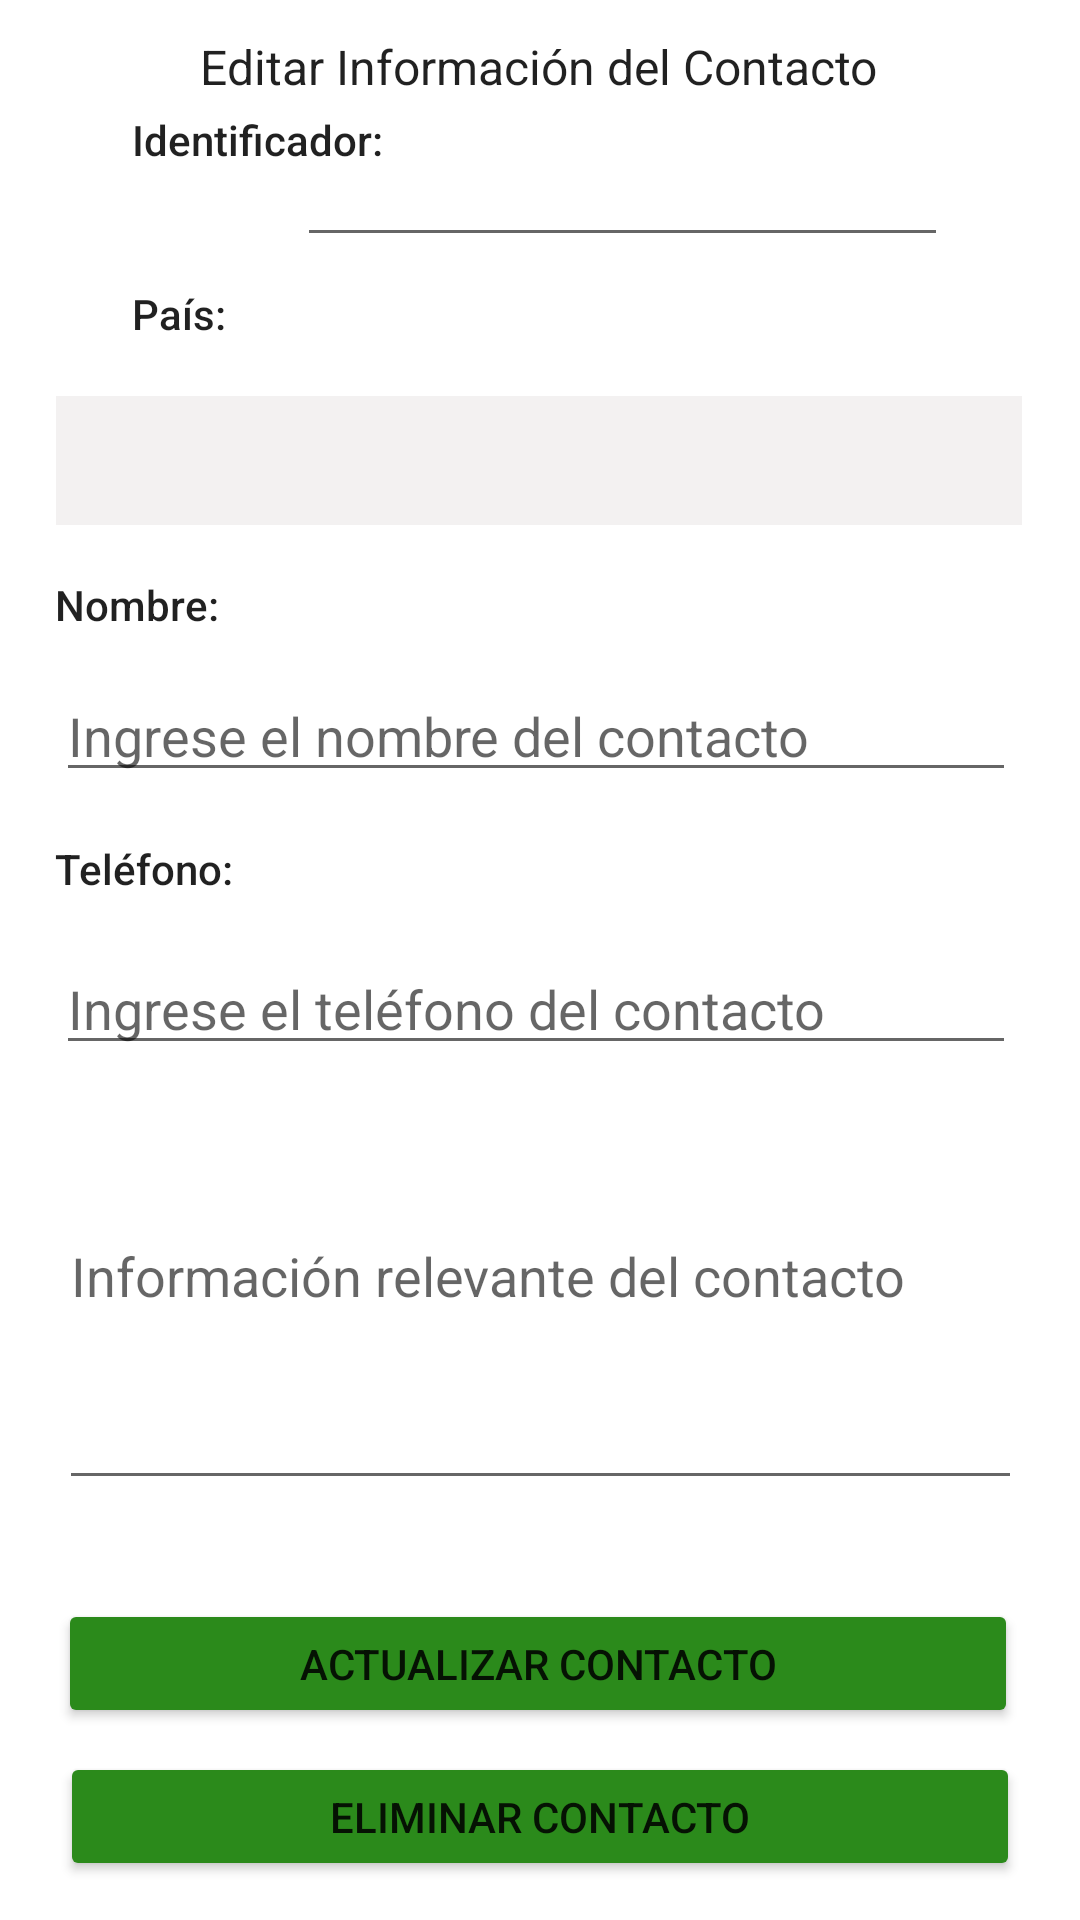

Write the Android layout XML for this screen, with the resource values it uses.
<!-- AndroidManifest.xml: application theme Theme.PM1E1201910060126 -->
<!-- res/layout/activity_edit.xml -->
<?xml version="1.0" encoding="utf-8"?>
<androidx.constraintlayout.widget.ConstraintLayout xmlns:android="http://schemas.android.com/apk/res/android"
    xmlns:app="http://schemas.android.com/apk/res-auto"
    xmlns:tools="http://schemas.android.com/tools"
    android:layout_width="match_parent"
    android:layout_height="match_parent"
    tools:context=".ActivityEdit">

    <TextView
        android:id="@+id/label1"
        android:layout_width="wrap_content"
        android:layout_height="wrap_content"
        android:layout_marginStart="44dp"
        android:layout_marginTop="130dp"
        android:layout_marginBottom="18dp"
        android:text="País:"
        android:textAppearance="@style/TextAppearance.AppCompat.Body2"
        app:layout_constraintBottom_toTopOf="@+id/cmbPaisesBuscado"
        app:layout_constraintStart_toStartOf="parent"
        app:layout_constraintTop_toTopOf="parent" />

    <TextView
        android:id="@+id/label"
        android:layout_width="wrap_content"
        android:layout_height="wrap_content"
        android:layout_marginStart="44dp"
        android:layout_marginTop="30dp"
        android:layout_marginEnd="33dp"
        android:layout_marginBottom="76dp"
        android:text="Identificador:"
        android:textAppearance="@style/TextAppearance.AppCompat.Body2"
        app:layout_constraintBottom_toTopOf="@+id/cmbPaisesBuscado"
        app:layout_constraintEnd_toStartOf="@+id/txtIdContactoBuscado"
        app:layout_constraintHorizontal_bias="0.0"
        app:layout_constraintStart_toStartOf="parent"
        app:layout_constraintTop_toBottomOf="@+id/lblTituloEdit"
        app:layout_constraintVertical_bias="1.0" />

    <TextView
        android:id="@+id/label2"
        android:layout_width="wrap_content"
        android:layout_height="wrap_content"
        android:layout_marginStart="44dp"
        android:layout_marginEnd="313dp"
        android:layout_marginBottom="12dp"
        android:text="Nombre:"
        android:textAppearance="@style/TextAppearance.AppCompat.Body2"
        app:layout_constraintBottom_toTopOf="@+id/txtNombreBuscado"
        app:layout_constraintEnd_toEndOf="parent"
        app:layout_constraintStart_toStartOf="parent"
        app:layout_constraintTop_toBottomOf="@+id/cmbPaisesBuscado" />

    <TextView
        android:id="@+id/label3"
        android:layout_width="wrap_content"
        android:layout_height="wrap_content"
        android:layout_marginStart="44dp"
        android:layout_marginEnd="308dp"
        android:layout_marginBottom="15dp"
        android:text="Teléfono:"
        android:textAppearance="@style/TextAppearance.AppCompat.Body2"
        app:layout_constraintBottom_toTopOf="@+id/txtTelefonoBuscado"
        app:layout_constraintEnd_toEndOf="parent"
        app:layout_constraintStart_toStartOf="parent"
        app:layout_constraintTop_toBottomOf="@+id/txtNombreBuscado" />

    <TextView
        android:id="@+id/label4"
        android:layout_width="wrap_content"
        android:layout_height="wrap_content"
        android:layout_marginStart="44dp"
        android:layout_marginEnd="333dp"
        android:layout_marginBottom="9dp"
        android:text="Nota:"
        android:textAppearance="@style/TextAppearance.AppCompat.Body2"
        app:layout_constraintBottom_toTopOf="@+id/txtNotaBuscado"
        app:layout_constraintEnd_toEndOf="parent"
        app:layout_constraintStart_toStartOf="parent"
        app:layout_constraintTop_toBottomOf="@+id/txtTelefonoBuscado" />

    <Spinner
        android:id="@+id/cmbPaisesBuscado"
        style="@style/Widget.AppCompat.Spinner"
        android:layout_width="322dp"
        android:layout_height="43dp"
        android:layout_marginStart="44dp"
        android:layout_marginEnd="45dp"
        android:layout_marginBottom="17dp"
        android:background="#F3F1F1"
        app:layout_constraintBottom_toTopOf="@+id/label2"
        app:layout_constraintEnd_toEndOf="parent"
        app:layout_constraintStart_toStartOf="parent"
        app:layout_constraintTop_toBottomOf="@+id/label1" />

    <EditText
        android:id="@+id/txtNombreBuscado"
        android:layout_width="320dp"
        android:layout_height="41dp"
        android:layout_marginStart="44dp"
        android:layout_marginEnd="47dp"
        android:layout_marginBottom="16dp"
        android:ems="10"
        android:hint="Ingrese el nombre del contacto"
        android:inputType="textPersonName"
        app:layout_constraintBottom_toTopOf="@+id/label3"
        app:layout_constraintEnd_toEndOf="parent"
        app:layout_constraintStart_toStartOf="parent"
        app:layout_constraintTop_toBottomOf="@+id/label2" />

    <EditText
        android:id="@+id/txtTelefonoBuscado"
        android:layout_width="320dp"
        android:layout_height="41dp"
        android:layout_marginStart="44dp"
        android:layout_marginEnd="47dp"
        android:layout_marginBottom="20dp"
        android:ems="10"
        android:maxLength="9"
        android:hint="Ingrese el teléfono del contacto"
        android:inputType="number"
        app:layout_constraintBottom_toTopOf="@+id/label4"
        app:layout_constraintEnd_toEndOf="parent"
        app:layout_constraintStart_toStartOf="parent"
        app:layout_constraintTop_toBottomOf="@+id/label3" />

    <EditText
        android:id="@+id/txtNotaBuscado"
        android:layout_width="321dp"
        android:layout_height="97dp"
        android:layout_marginStart="45dp"
        android:layout_marginEnd="45dp"
        android:layout_marginBottom="17dp"
        android:ems="10"
        android:gravity="start|top"
        android:hint="Información relevante del contacto"
        android:inputType="textMultiLine"
        app:layout_constraintBottom_toTopOf="@+id/btnActualizarContacto"
        app:layout_constraintEnd_toEndOf="parent"
        app:layout_constraintStart_toStartOf="parent"
        app:layout_constraintTop_toBottomOf="@+id/label4" />

    <Button
        android:id="@+id/btnActualizarContacto"
        android:layout_width="320dp"
        android:layout_height="43dp"
        android:layout_marginTop="16dp"
        android:layout_marginBottom="8dp"
        android:backgroundTint="#2B8A1B"
        android:text="Actualizar Contacto"
        app:layout_constraintBottom_toTopOf="@+id/btnEliminarContacto"
        app:layout_constraintEnd_toEndOf="parent"
        app:layout_constraintHorizontal_bias="0.483"
        app:layout_constraintStart_toStartOf="parent"
        app:layout_constraintTop_toBottomOf="@+id/txtNotaBuscado" />

    <Button
        android:id="@+id/btnEliminarContacto"
        android:layout_width="320dp"
        android:layout_height="43dp"
        android:layout_marginBottom="48dp"
        android:backgroundTint="#2B8A1B"
        android:text="Eliminar Contacto"
        app:layout_constraintBottom_toBottomOf="parent"
        app:layout_constraintEnd_toEndOf="parent"
        app:layout_constraintStart_toStartOf="parent"
        app:layout_constraintTop_toBottomOf="@+id/btnActualizarContacto" />

    <TextView
        android:id="@+id/lblTituloEdit"
        android:layout_width="wrap_content"
        android:layout_height="wrap_content"
        android:text="Editar Información del Contacto"
        android:textAppearance="@style/TextAppearance.AppCompat.Large"
        android:textSize="16sp"
        app:layout_constraintBottom_toTopOf="@+id/cmbPaisesBuscado"
        app:layout_constraintEnd_toEndOf="parent"
        app:layout_constraintHorizontal_bias="0.497"
        app:layout_constraintStart_toStartOf="parent"
        app:layout_constraintTop_toTopOf="parent"
        app:layout_constraintVertical_bias="0.104" />

    <EditText
        android:id="@+id/txtIdContactoBuscado"
        android:layout_width="217dp"
        android:layout_height="44dp"
        android:layout_marginStart="160dp"
        android:layout_marginEnd="44dp"
        android:editable="false"
        android:ems="10"
        android:gravity="right"
        android:inputType="textPersonName"
        app:layout_constraintBottom_toTopOf="@+id/label1"
        app:layout_constraintEnd_toEndOf="parent"
        app:layout_constraintHorizontal_bias="1.0"
        app:layout_constraintStart_toStartOf="parent"
        app:layout_constraintTop_toBottomOf="@+id/lblTituloEdit"
        app:layout_constraintVertical_bias="0.481" />

</androidx.constraintlayout.widget.ConstraintLayout>
<!-- resources referenced by this layout -->
<resources>
  <style name="Theme.PM1E1201910060126" parent="Theme.MaterialComponents.DayNight.DarkActionBar">
          
          <item name="colorPrimary">@color/purple_500</item>
          <item name="colorPrimaryVariant">@color/purple_700</item>
          <item name="colorOnPrimary">@color/white</item>
          
          <item name="colorSecondary">@color/teal_200</item>
          <item name="colorSecondaryVariant">@color/teal_700</item>
          <item name="colorOnSecondary">@color/black</item>
          
          <item name="android:statusBarColor" tools:targetApi="l">?attr/colorPrimaryVariant</item>
          
      </style>
  <!-- not gathered from this repository: default colours our renderer supplied (Android Studio template values) -->
  <color name="purple_500">#FF6200EE</color>
  <color name="purple_700">#FF3700B3</color>
  <color name="teal_200">#FF03DAC5</color>
  <color name="teal_700">#FF018786</color>
  <color name="black">#FF000000</color>
  <color name="white">#FFFFFFFF</color>
</resources>
